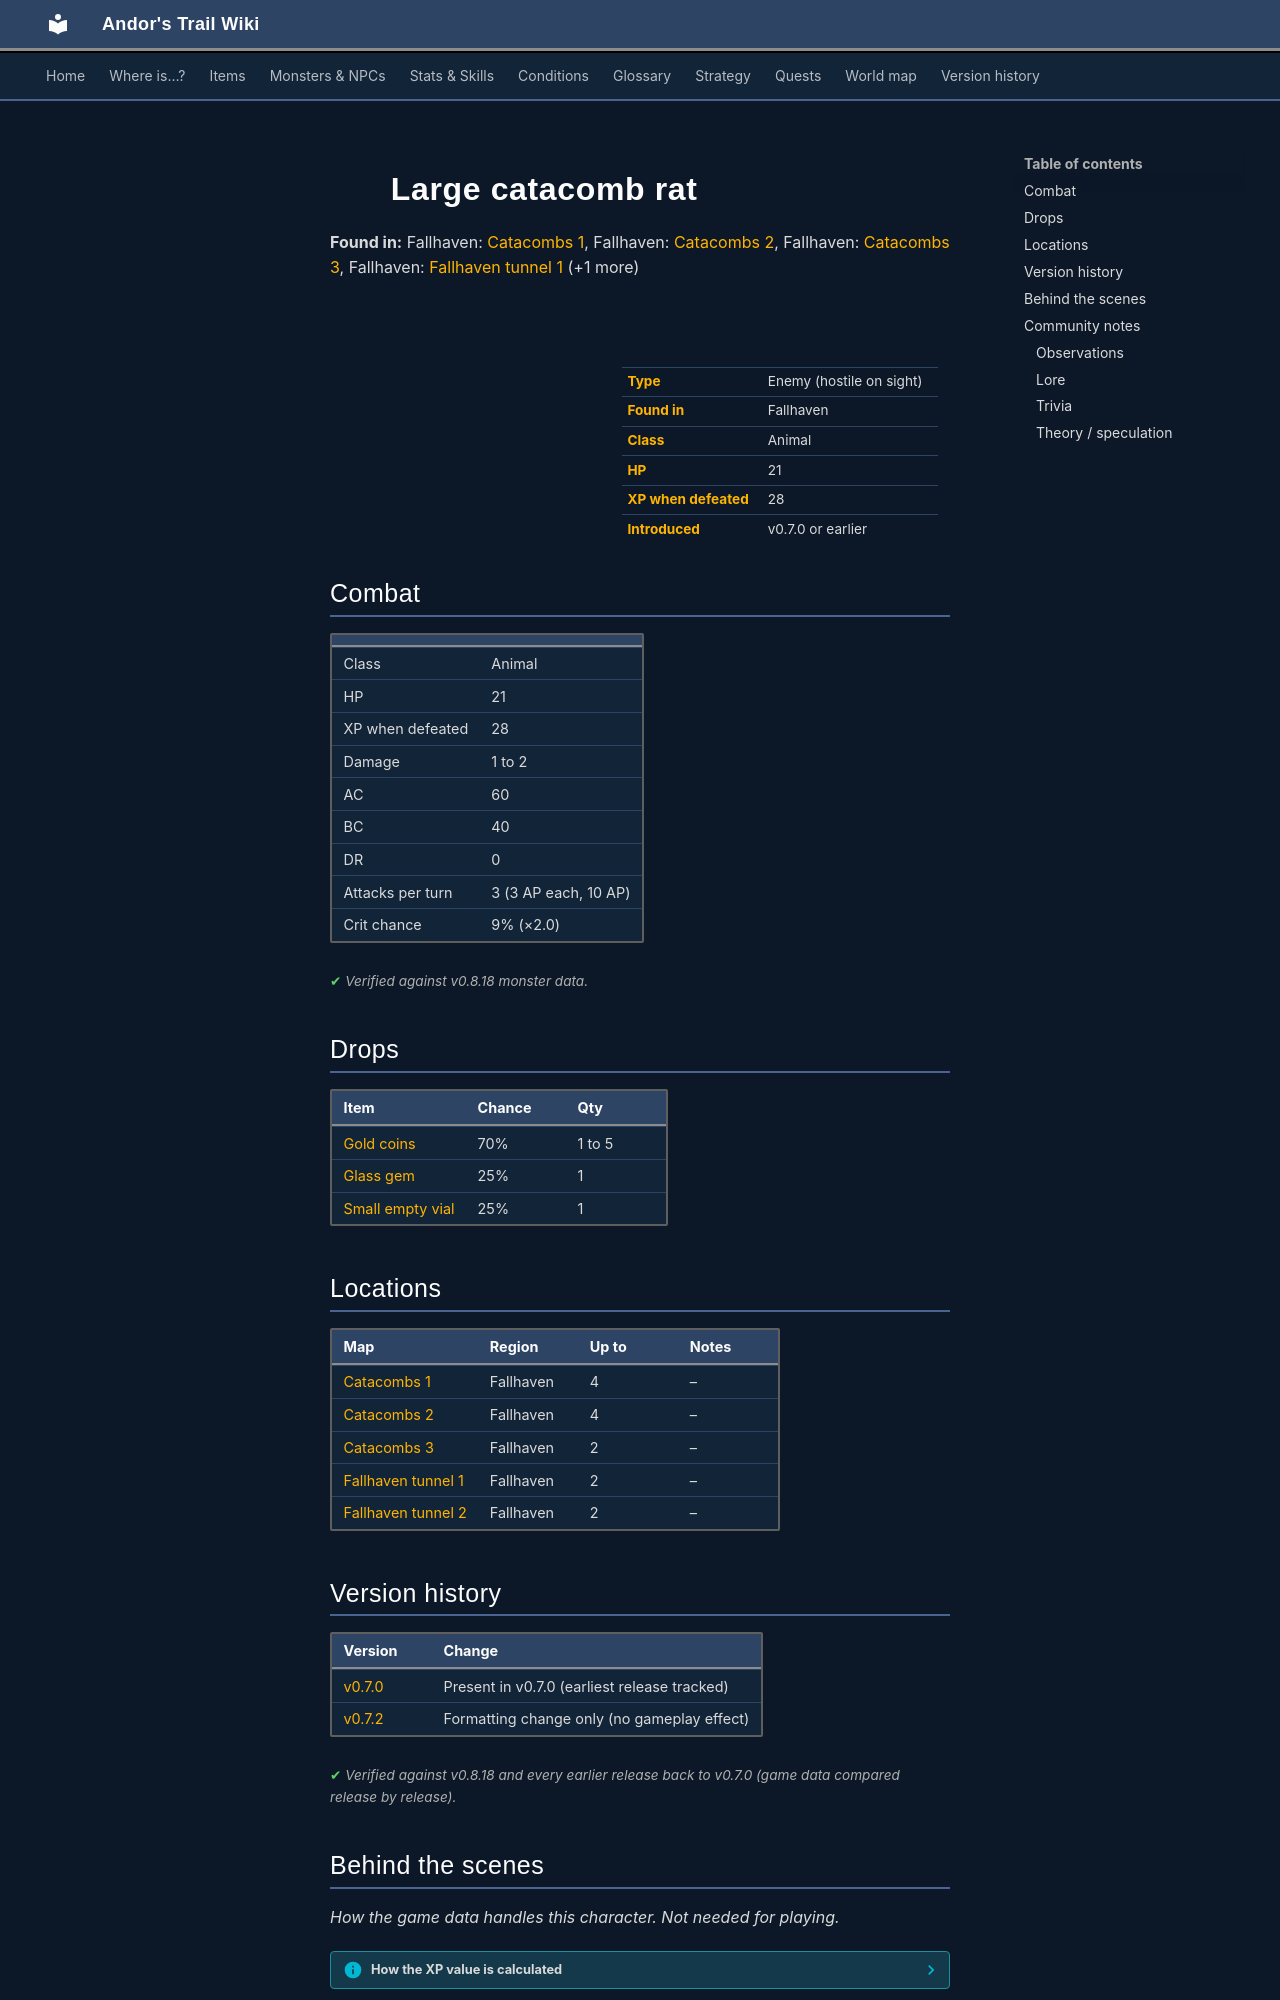

repository: asdfghjkl628/Andor-s-Trail-Wikiiii · page: monsters/large_catacomb_rat/index.html · generator: mkdocs

---
description: "Large catacomb rat is an enemy in Andor's Trail (animal) with 21 HP, worth 28 XP, found in Fallhaven. Drops: Gold coins, Glass gem, Small empty vial."
---

# ![](../assets/icons/monsters/monsters_rats_3.png){ .sprite } Large catacomb rat

**Found in:** Fallhaven: [Catacombs 1](../maps/catacombs1.md), Fallhaven: [Catacombs 2](../maps/catacombs2.md), Fallhaven: [Catacombs 3](../maps/catacombs3.md), Fallhaven: [Fallhaven tunnel 1](../maps/fallhaven_tunnel1.md) (+1 more)

<div class="infobox" markdown>

<p class="ib-img"><img class="sprite" src="../../assets/icons/monsters/monsters_rats_3.png" alt=""></p>

| | |
|---|---|
| **Type** | Enemy (hostile on sight) |
| **Found in** | Fallhaven |
| **Class** | Animal |
| **HP** | 21 |
| **XP when defeated** | 28 |
| **Introduced** | v0.7.0 or earlier |

</div>

## Combat

| | |
|---|---|
| Class | Animal |
| HP | 21 |
| XP when defeated | 28 |
| Damage | 1 to 2 |
| AC | 60 |
| BC | 40 |
| DR | 0 |
| Attacks per turn | 3 (3 AP each, 10 AP) |
| Crit chance | 9% (×2.0) |


<p class="verified">Verified against v0.8.18 monster data.</p>

## Drops

| Item | Chance | Qty |
|---|---|---|
| [Gold coins](../items/gold.md) | 70% | 1 to 5 |
| [Glass gem](../items/gem1.md) | 25% | 1 |
| [Small empty vial](../items/vial_empty1.md) | 25% | 1 |

## Locations

| Map | Region | Up to | Notes |
|---|---|---|---|
| [Catacombs 1](../maps/catacombs1.md) | Fallhaven | 4 | – |
| [Catacombs 2](../maps/catacombs2.md) | Fallhaven | 4 | – |
| [Catacombs 3](../maps/catacombs3.md) | Fallhaven | 2 | – |
| [Fallhaven tunnel 1](../maps/fallhaven_tunnel1.md) | Fallhaven | 2 | – |
| [Fallhaven tunnel 2](../maps/fallhaven_tunnel2.md) | Fallhaven | 2 | – |


## Version history

| Version | Change |
|---|---|
| [v0.7.0](../versions/0.7.0.md) | Present in v0.7.0 (earliest release tracked) |
| [v0.7.2](../versions/0.7.2.md) | Formatting change only (no gameplay effect) |

<p class="verified">Verified against v0.8.18 and every earlier release back to v0.7.0 (game data compared release by release).</p>


## Behind the scenes

*How the game data handles this character. Not needed for playing.*

??? info "How the XP value is calculated"

    The game computes each enemy's experience value when it loads the data (`MonsterTypeParser.java`):

    XP = ⌈(attacks per turn × attack chance × average damage × (1 + critical skill × critical multiplier) × 3 + HP × (1 + block chance) + 9 × damage resistance) × 0.7⌉

    Percentages are used as fractions (e.g. 60% = 0.6). Enemies whose attacks inflict a condition are worth 50 XP more. The More Exp skill adds a percentage on top.

??? info "Technical information"

    | | |
    |---|---|
    | Entry ID | `large_catacomb_rat` |
    | Type (wiki) | Enemy |
    | Spawn group | `catacombrat1` |
    | Loot table | `catacombrat` |
    | Conversation | – |
    | Faction | – |
    | Movement | – |
    | Icon | `monsters_rats:3` |
    | Defined in | `res/raw/monsterlist_fallhaven_animals.json` |

    Raw data:

    ```json
    {
     "id": "large_catacomb_rat",
     "name": "Large catacomb rat",
     "iconID": "monsters_rats:3",
     "maxHP": 21,
     "maxAP": 10,
     "moveCost": 10,
     "monsterClass": "animal",
     "attackDamage": {
      "min": 1,
      "max": 2
     },
     "spawnGroup": "catacombrat1",
     "droplistID": "catacombrat",
     "attackCost": 3,
     "attackChance": 60,
     "criticalSkill": 10,
     "criticalMultiplier": 2.0,
     "blockChance": 40
    }
    ```


## Community notes

<small>Written by players, not generated from game data. **Observations**: what players notice in-game · **Lore**: the in-world story · **Trivia**: real-world facts, references, development history · **Theory / speculation**: unconfirmed ideas; may just be unfinished content</small>

### Observations

*No notes yet. Contributions are welcome: [add a note](https://github.com/asdfghjkl628/Andor-s-Trail-Wikiiii/new/main/notes/monsters?filename=large_catacomb_rat.md&value=%23%23%20Observations%0A%0A%3C%21--%20what%20players%20notice%20in-game%20--%3E%0A%0A%23%23%20Lore%0A%0A%3C%21--%20the%20in-world%20story%20--%3E%0A%0A%23%23%20Trivia%0A%0A%3C%21--%20real-world%20facts%2C%20references%2C%20development%20history%20--%3E%0A%0A%23%23%20Theory%20/%20speculation%0A%0A%3C%21--%20unconfirmed%20ideas%3B%20may%20just%20be%20unfinished%20content%20--%3E%0A).*
